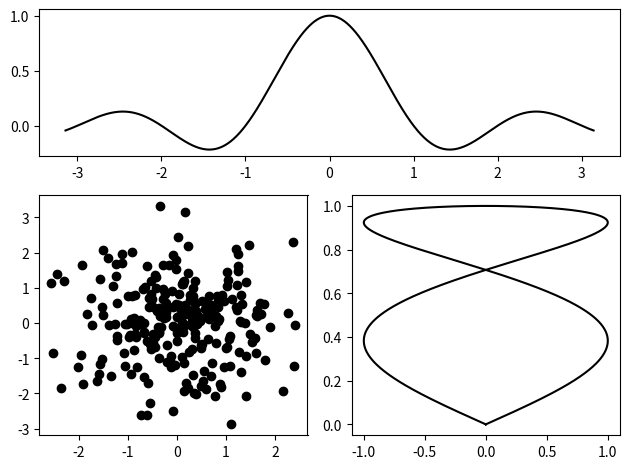

Write the Python code that produced this figure.
# -*- coding: utf-8 -*-
"""
Created on Wed Apr  8 17:21:21 2015

@author: raony
"""

import numpy
from matplotlib import pyplot as plot
 
# Prepare the data
t = numpy.linspace(-numpy.pi, numpy.pi, 1024)
s = numpy.random.randn(2, 256)
 
#
# Do the plot
#
grid_size = (5, 2)
 
# Plot 1
plot.subplot2grid(grid_size, (0, 0), rowspan=2, colspan=2)
plot.plot(t, numpy.sinc(t), c= '#000000')
 
# Plot 2
plot.subplot2grid(grid_size, (2, 0), rowspan=3, colspan=1)
plot.scatter(s[0], s[1], c= '#000000')
 
# Plot 2
plot.subplot2grid(grid_size, (2, 1), rowspan=3, colspan=1)
plot.plot(numpy.sin(2 * t), numpy.cos(0.5 * t), c= '#000000')
 
# Automagically fits things together
plot.tight_layout()
 
# Done !
plot.show()